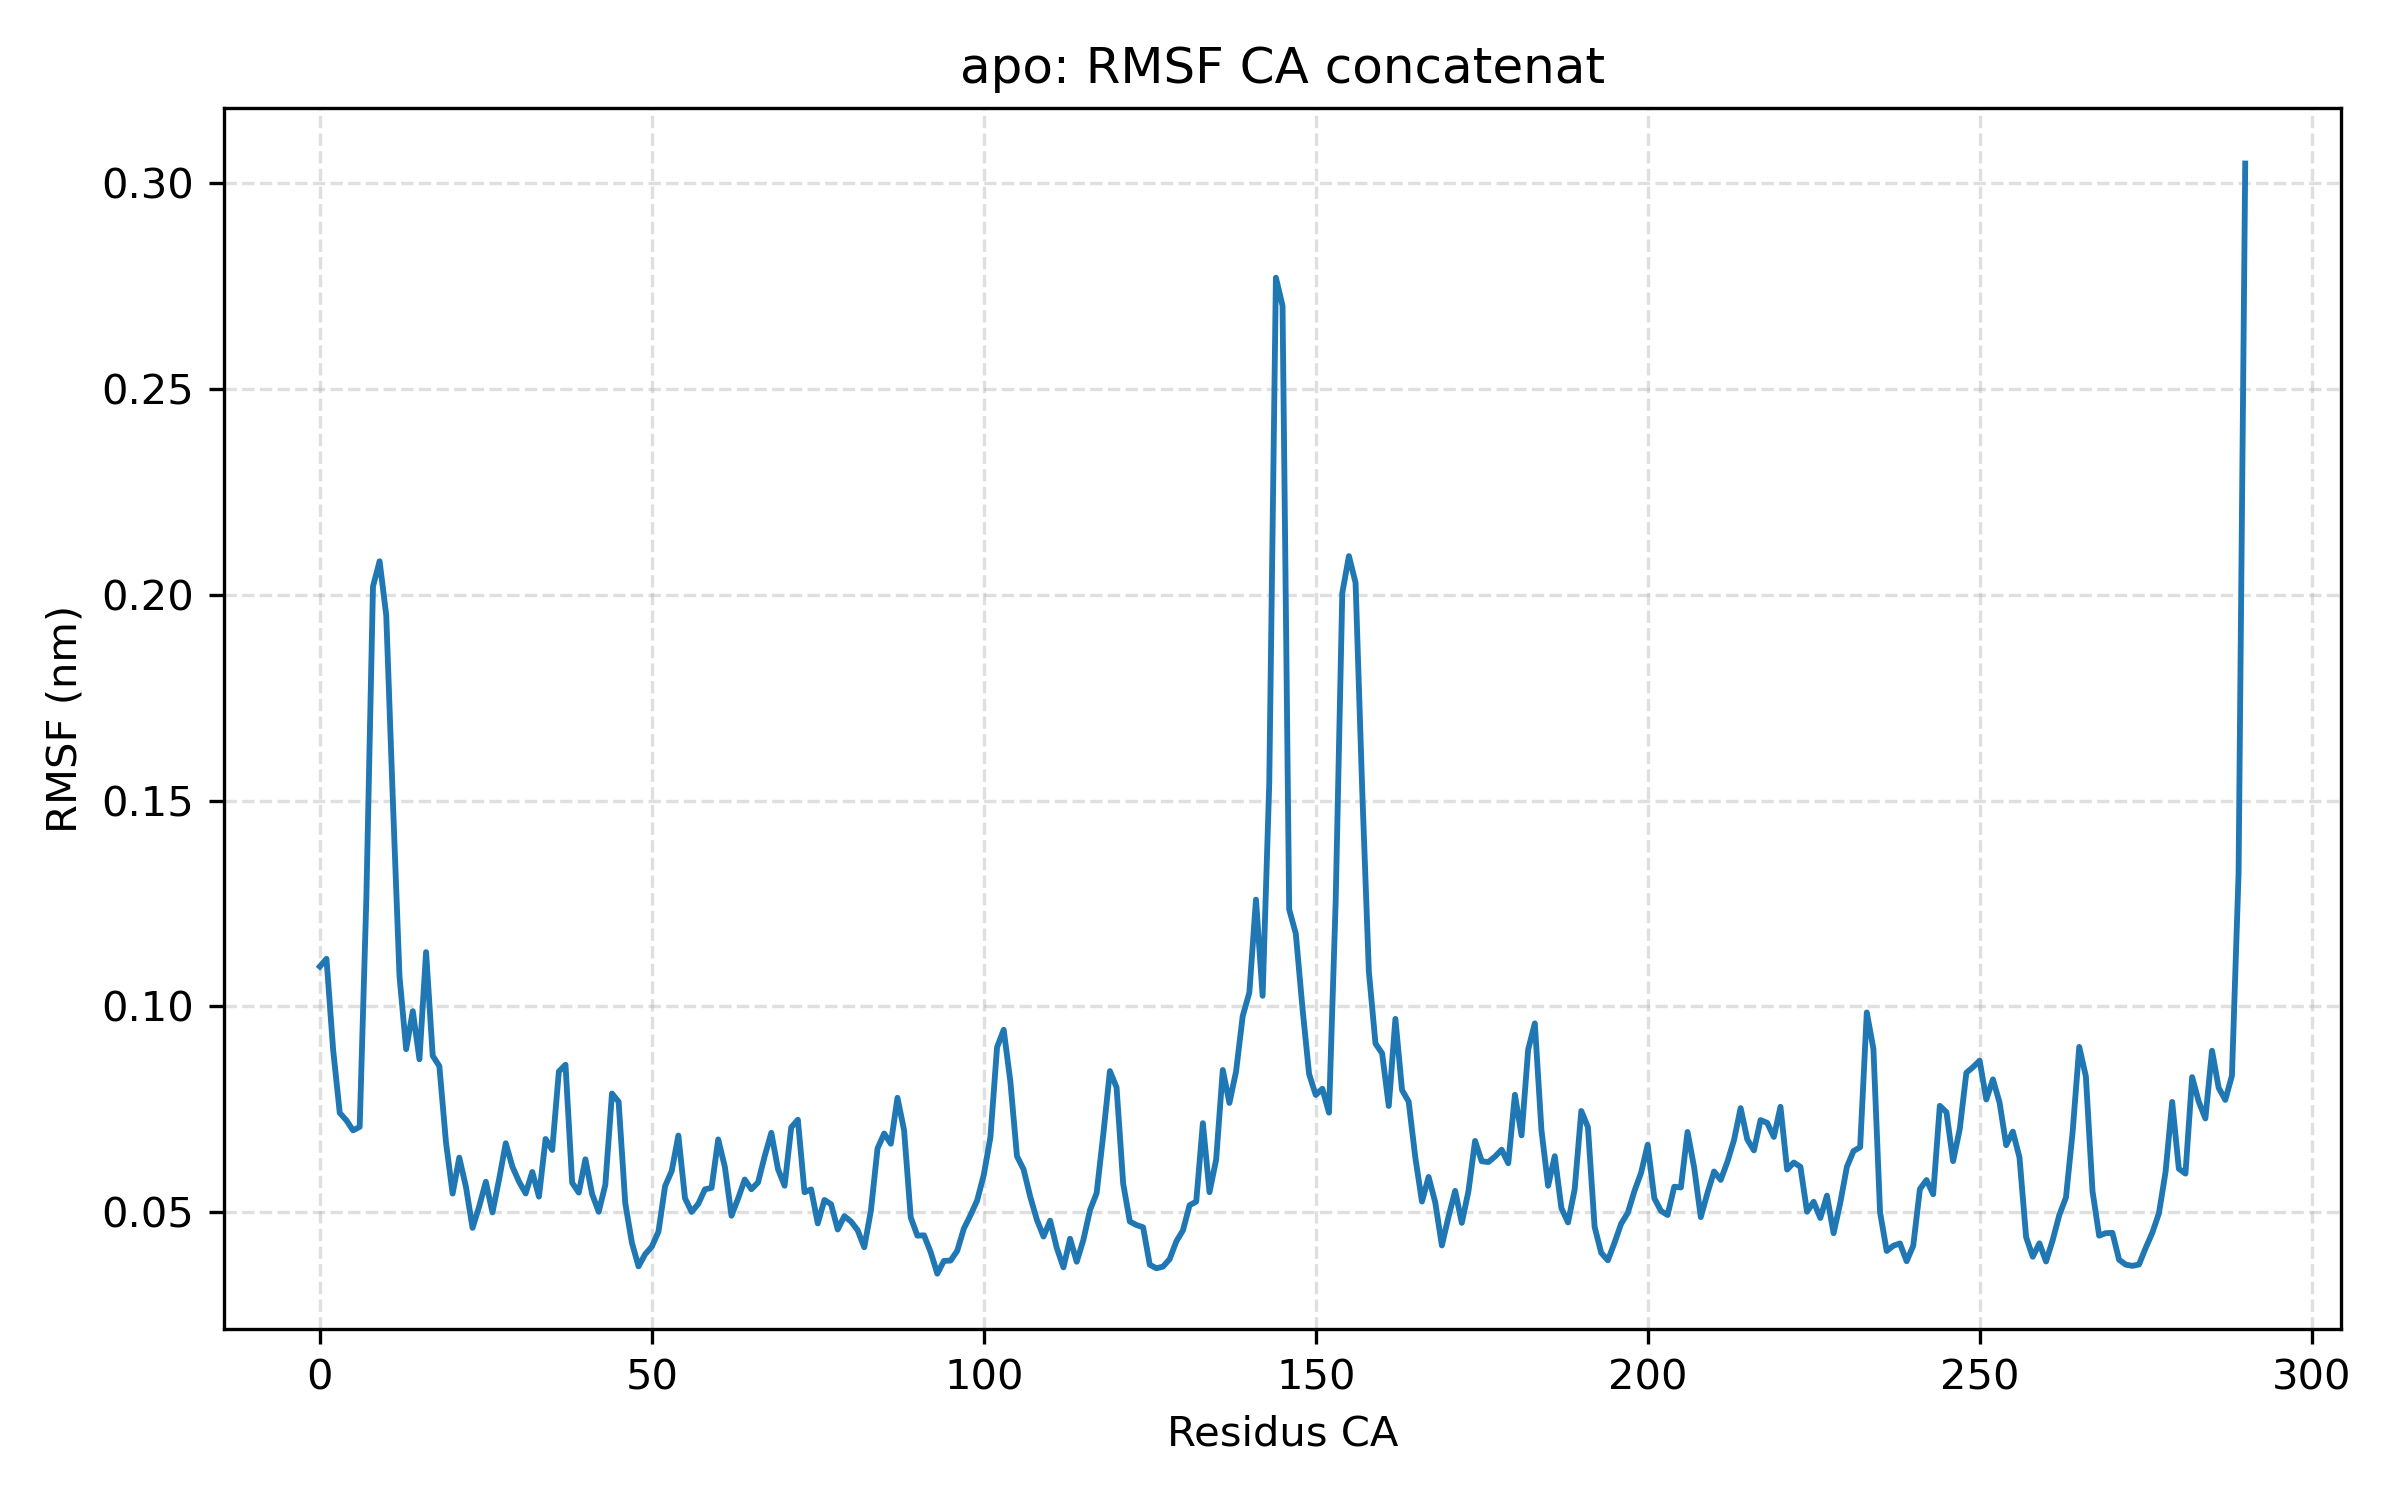

Data behind this chart, as committed beside it:
residue, rmsf_nm
ILE0, 0.1097
GLU1, 0.1115
GLN2, 0.08944
PRO3, 0.0741
ARG4, 0.07228
TRP5, 0.06984
ALA6, 0.07069
SER7, 0.126
LYS8, 0.202
ASP9, 0.2082
SER10, 0.1951
ALA11, 0.1499
ALA12, 0.1072
GLY13, 0.08958
ALA14, 0.09882
ALA15, 0.08714
SER16, 0.1132
THR17, 0.08798
PRO18, 0.08545
ASP19, 0.0669
GLU20, 0.05447
LYS21, 0.06323
ILE22, 0.05615
VAL23, 0.04615
LEU24, 0.05136
GLU25, 0.05736
PHE26, 0.0499
MET27, 0.05797
ASP28, 0.06672
ALA29, 0.06104
LEU30, 0.05738
THR31, 0.05451
SER32, 0.05974
ASN33, 0.05374
ASP34, 0.06776
ALA35, 0.06508
ALA36, 0.08416
LYS37, 0.0858
LEU38, 0.05712
ILE39, 0.05471
GLU40, 0.06282
TYR41, 0.05442
PHE42, 0.05006
ALA43, 0.05662
GLU44, 0.0788
ASP45, 0.0768
THR46, 0.05216
MET47, 0.04255
TYR48, 0.03679
GLN49, 0.03976
ASN50, 0.0416
MET51, 0.0452
PRO52, 0.05629
LEU53, 0.05998
PRO54, 0.0686
PRO55, 0.05335
ALA56, 0.05002
TYR57, 0.052
GLY58, 0.05551
ARG59, 0.05588
... 231 more rows
